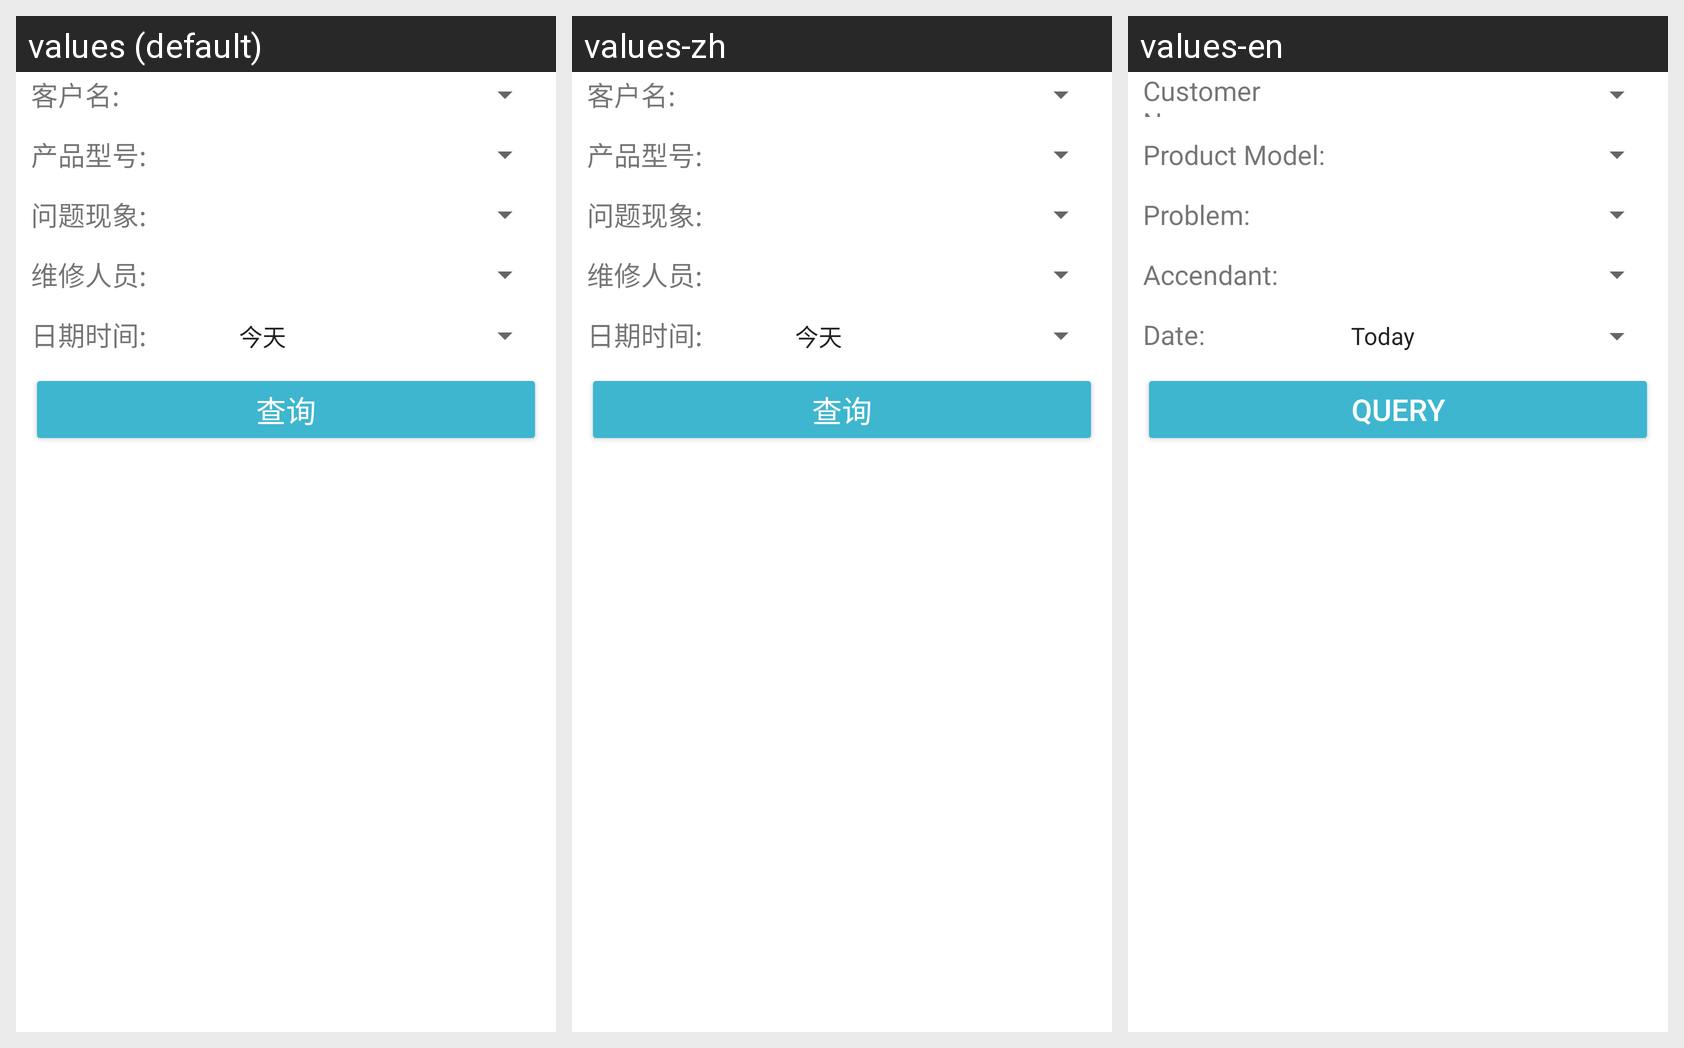

This grid shows one Android layout under several languages. Give, for every string resource on the screen, its name, the default text and each shown locale's text.
Android screen res/layout/simple_msg_header.xml rendered under 3 locales, left to right: values (default), values-zh, values-en. Device: Nexus 5 (rendered at 1080×1920; each locale shown at half size, 540×960, under a caption strip naming it); theme AppTheme.
Strings drawn on this screen, with the default value and each locale's value (text and hints the layout hard-codes, and strings that could not be matched under every locale, appear in the picture but are not listed):

consumer_name
  values: 客户名:
  values-zh: 客户名:
  values-en: Customer Name:

product_model
  values: 产品型号:
  values-zh: 产品型号:
  values-en: Product Model:

troubles
  values: 问题现象:
  values-zh: 问题现象:
  values-en: Problem:

serviceman
  values: 维修人员:
  values-zh: 维修人员:
  values-en: Accendant:

date
  values: 日期时间:
  values-zh: 日期时间:
  values-en: Date:

querry
  values: 查询
  values-zh: 查询
  values-en: Query
